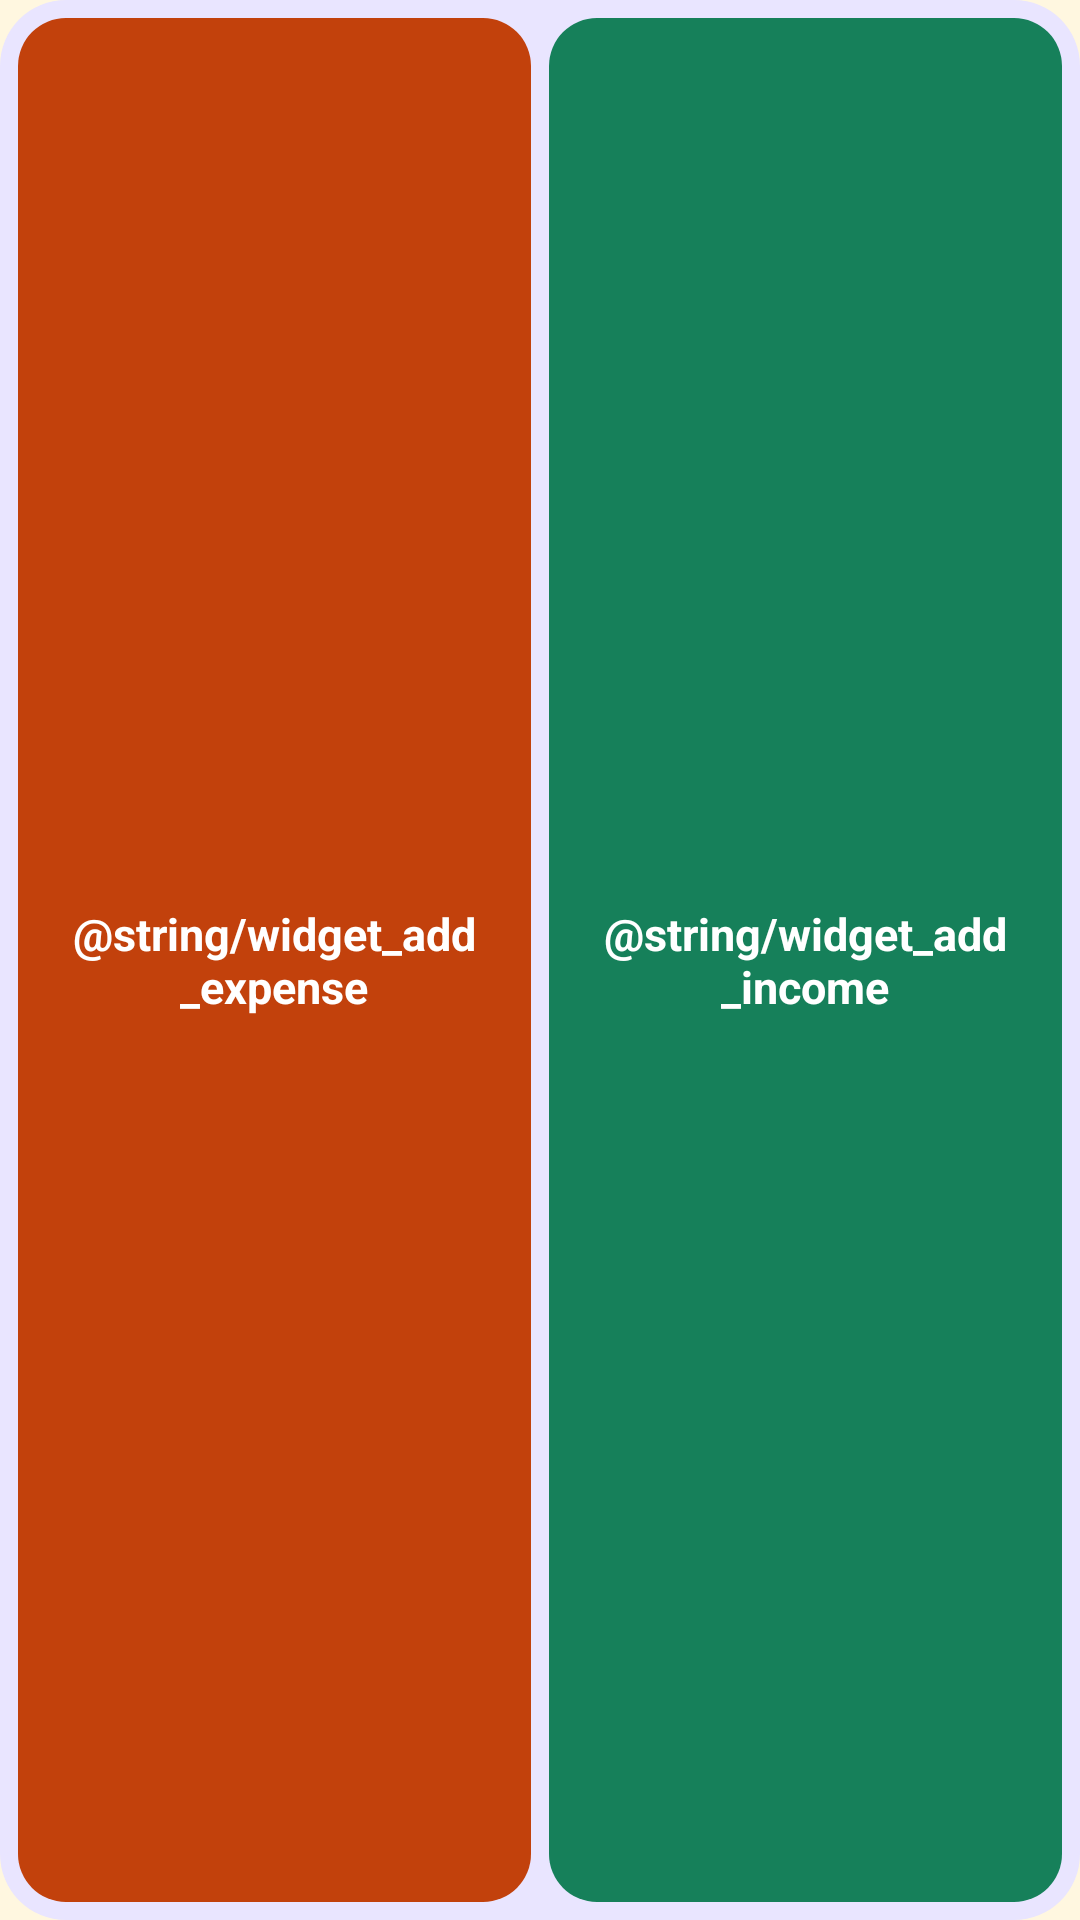

Reconstruct the res/layout file that produces this screen, plus the resources it refers to.
<!-- AndroidManifest.xml: application theme Theme.PersonalFinance -->
<!-- res/layout/widget_quick_add.xml -->
<?xml version="1.0" encoding="utf-8"?>
<LinearLayout xmlns:android="http://schemas.android.com/apk/res/android"
    android:layout_width="match_parent"
    android:layout_height="match_parent"
    android:background="@drawable/widget_bg"
    android:orientation="horizontal"
    android:padding="6dp">

    <TextView
        android:id="@+id/widget_btn_expense"
        android:layout_width="0dp"
        android:layout_height="match_parent"
        android:layout_weight="1"
        android:layout_marginEnd="3dp"
        android:background="@drawable/widget_btn_expense"
        android:gravity="center"
        android:text="@string/widget_add_expense"
        android:textColor="#FFFFFFFF"
        android:textSize="15sp"
        android:textStyle="bold" />

    <TextView
        android:id="@+id/widget_btn_income"
        android:layout_width="0dp"
        android:layout_height="match_parent"
        android:layout_weight="1"
        android:layout_marginStart="3dp"
        android:background="@drawable/widget_btn_income"
        android:gravity="center"
        android:text="@string/widget_add_income"
        android:textColor="#FFFFFFFF"
        android:textSize="15sp"
        android:textStyle="bold" />
</LinearLayout>
<!-- resources referenced by this layout -->
<resources>
  <!-- drawable widget_bg (drawable) -->
  <?xml version="1.0" encoding="utf-8"?>
  <shape xmlns:android="http://schemas.android.com/apk/res/android" android:shape="rectangle">
      <solid android:color="#FFE9E5FF" />
      <corners android:radius="22dp" />
  </shape>
  <!-- drawable widget_btn_expense (drawable) -->
  <?xml version="1.0" encoding="utf-8"?>
  <shape xmlns:android="http://schemas.android.com/apk/res/android" android:shape="rectangle">
      <solid android:color="#FFC2410C" />
      <corners android:radius="16dp" />
  </shape>
  <!-- drawable widget_btn_income (drawable) -->
  <?xml version="1.0" encoding="utf-8"?>
  <shape xmlns:android="http://schemas.android.com/apk/res/android" android:shape="rectangle">
      <solid android:color="#FF16805A" />
      <corners android:radius="16dp" />
  </shape>
  <style name="Theme.PersonalFinance" parent="android:Theme.Material.Light.NoActionBar">
          <item name="android:statusBarColor">#FFB9DB55</item>
          <item name="android:navigationBarColor">#FFFFFFFF</item>
          <item name="android:windowLightStatusBar">true</item>
          <item name="android:windowBackground">#FFFFF7E0</item>
      </style>
</resources>
